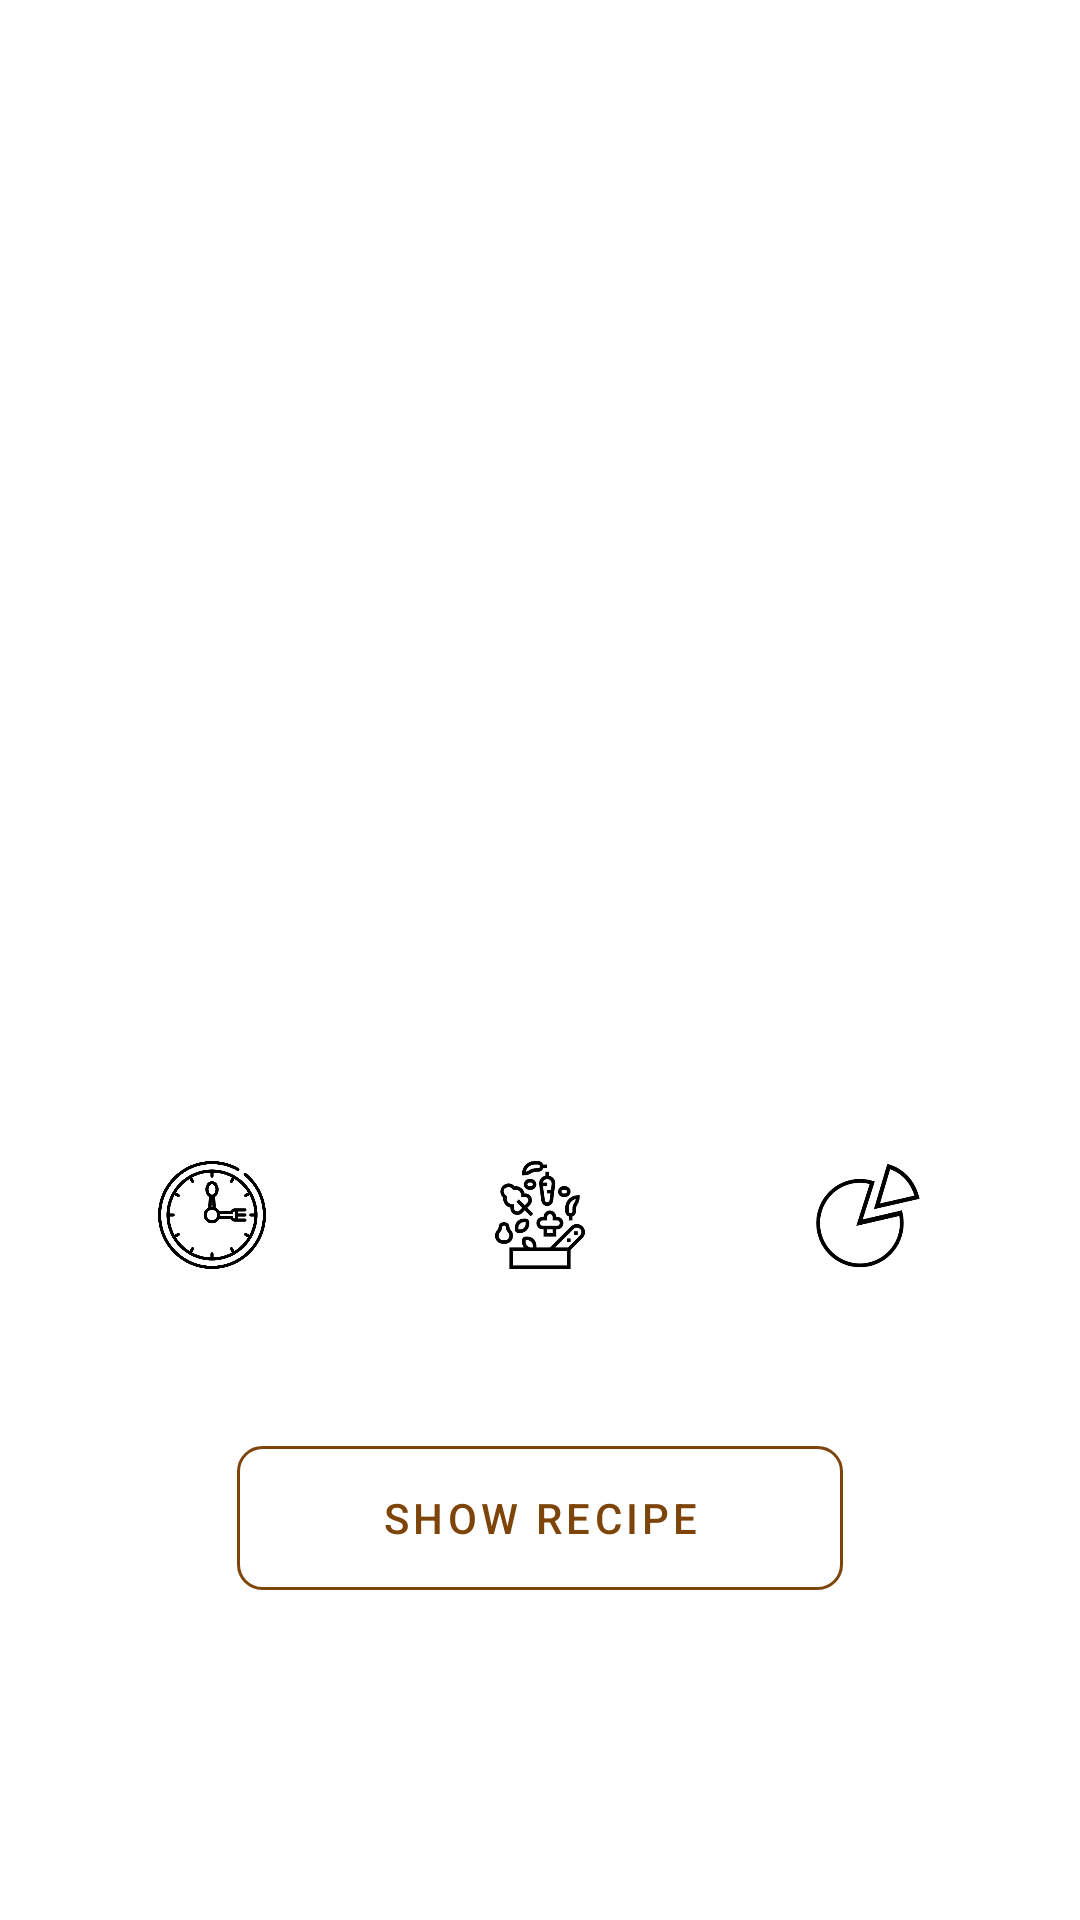

Write the Android layout XML for this screen, with the resource values it uses.
<!-- AndroidManifest.xml: application theme AppTheme -->
<!-- res/layout/recipe_item_layout.xml -->
<?xml version="1.0" encoding="utf-8"?>
<LinearLayout xmlns:android="http://schemas.android.com/apk/res/android"
    xmlns:app="http://schemas.android.com/apk/res-auto"
    xmlns:tools="http://schemas.android.com/tools"
    android:layout_width="match_parent"
    android:layout_height="match_parent"
    android:background="@android:color/white"
    android:orientation="vertical">

    <ImageView
        android:id="@+id/recipe_image"
        android:layout_width="match_parent"
        android:layout_height="296dp"
        android:contentDescription="@string/recipe_image"
        android:scaleType="centerCrop" />

    <TextView
        android:id="@+id/recipe_name"
        android:layout_width="match_parent"
        android:layout_height="wrap_content"
        android:layout_margin="16dp"
        android:gravity="center"
        android:textColor="@color/chocolateBrown"
        android:textSize="32sp"
        tools:text="Nutella Pie" />

    <LinearLayout
        android:layout_width="match_parent"
        android:layout_height="wrap_content"
        android:layout_marginEnd="16dp"
        android:layout_marginStart="16dp"
        android:layout_marginTop="16dp"
        android:gravity="center"
        android:orientation="horizontal">

        <ImageView
            android:layout_width="0dp"
            android:layout_height="36dp"
            android:layout_weight="1"
            android:contentDescription="@string/cooking_time"
            android:src="@drawable/cooking_time" />

        <ImageView
            android:layout_width="0dp"
            android:layout_height="36dp"
            android:layout_weight="1"
            android:contentDescription="@string/ingredients"
            android:src="@drawable/ingredients" />

        <ImageView
            android:layout_width="0dp"
            android:layout_height="36dp"
            android:layout_weight="1"
            android:contentDescription="@string/total_servings"
            android:src="@drawable/servings" />

    </LinearLayout>

    <LinearLayout
        android:layout_width="match_parent"
        android:layout_height="wrap_content"
        android:layout_marginBottom="32dp"
        android:layout_marginEnd="16dp"
        android:layout_marginStart="16dp"
        android:layout_marginTop="8dp"
        android:orientation="horizontal">

        <TextView
            android:id="@+id/recipe_time"
            android:layout_width="0dp"
            android:layout_height="wrap_content"
            android:layout_weight="1"
            android:gravity="center"
            android:textColor="@android:color/black"
            tools:text="10 minutes" />

        <TextView
            android:id="@+id/recipe_ingredients"
            android:layout_width="0dp"
            android:layout_height="wrap_content"
            android:layout_weight="1"
            android:gravity="center"
            android:textColor="@android:color/black"
            tools:text="8 ingredients" />

        <TextView
            android:id="@+id/recipe_servings"
            android:layout_width="0dp"
            android:layout_height="wrap_content"
            android:layout_weight="1"
            android:gravity="center"
            android:textColor="@android:color/black"
            tools:text="8 servings" />

    </LinearLayout>

    <Button
        android:id="@+id/show_recipe"
        android:layout_width="wrap_content"
        android:layout_height="wrap_content"
        android:layout_gravity="center"
        android:background="@drawable/button_border_empty"
        android:gravity="center"
        android:paddingEnd="48dp"
        android:letterSpacing="0.1"
        android:paddingStart="48dp"
        android:text="@string/show_recipe"
        android:textColor="@color/chocolateBrown"
        android:textSize="14sp" />

</LinearLayout>
<!-- resources referenced by this layout -->
<resources>
  <color name="chocolateBrown">#7E450A</color>
  <!-- drawable button_border_empty (drawable) -->
  <?xml version="1.0" encoding="utf-8"?>
  <shape xmlns:android="http://schemas.android.com/apk/res/android"
      android:shape="rectangle">
      <corners android:radius="8dp" />
      <stroke
          android:width="1dp"
          android:color="@color/chocolateBrown" />
  </shape>
  <!-- drawable cooking_time: png bitmap (drawable, 22481 bytes) -->
  <!-- drawable ingredients: png bitmap (drawable, 8090 bytes) -->
  <!-- drawable servings: png bitmap (drawable, 6713 bytes) -->
  <string name="cooking_time">Cooking Time</string>
  <string name="ingredients">Ingredients</string>
  <string name="recipe_image">Recipe Image</string>
  <string name="show_recipe">Show Recipe</string>
  <string name="total_servings">Total Servings</string>
  <style name="AppTheme" parent="Theme.AppCompat.Light.NoActionBar">
          
          <item name="colorPrimary">@color/colorPrimary</item>
          <item name="colorPrimaryDark">@color/colorPrimaryDark</item>
          <item name="colorAccent">@color/colorAccent</item>
      </style>
  <color name="colorPrimary">#FFFFFF</color>
  <color name="colorPrimaryDark">#BABABA</color>
  <color name="colorAccent">#7E450A</color>
</resources>
